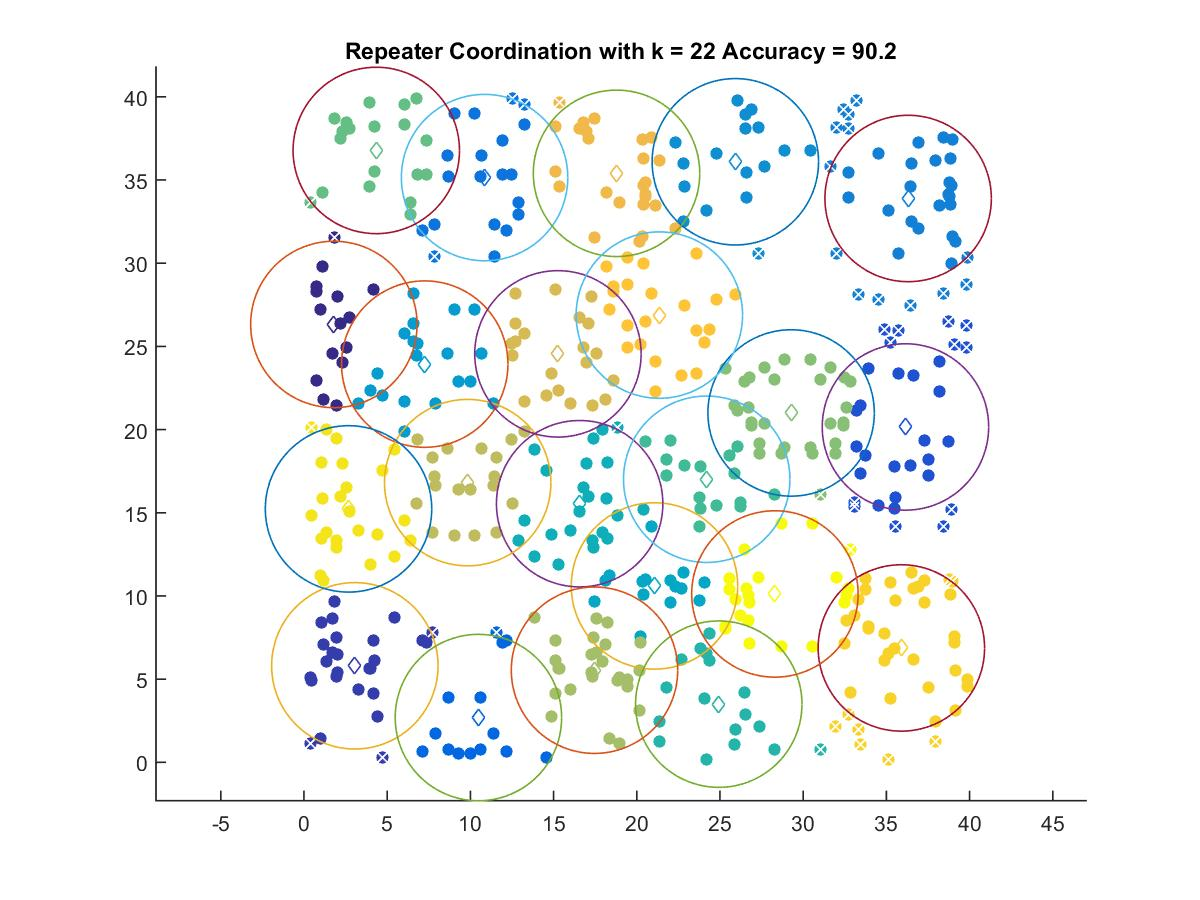

Data behind this chart, as committed beside it:
1.7947, 26.319
3.055, 5.804
36.15, 20.16
10.48, 2.694
10.85, 35.15
36.31, 33.89
25.92, 36.09
7.256, 23.94
21.06, 10.6
16.57, 15.54
24.93, 3.5
24.2, 17.02
4.344, 36.78
29.27, 21
17.46, 5.538
9.838, 16.81
15.26, 24.55
18.78, 35.4
21.36, 26.88
35.9, 6.877
2.676, 15.23
28.3, 10.12
